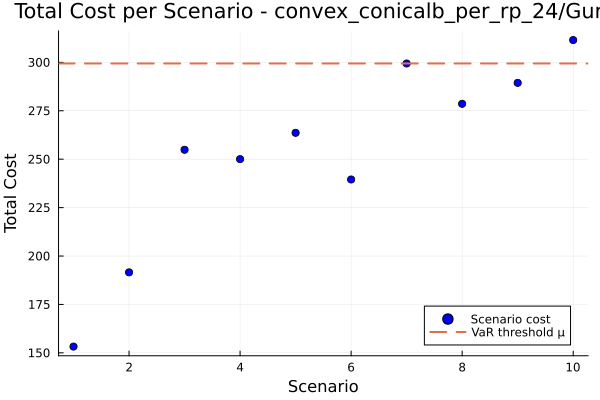

Values plotted in this chart, from the file beside it:
id, scenario, probability, solution, total_cost
1, 1, 0.1, , 153.2
2, 2, 0.1, , 191.6
3, 3, 0.1, , 254.9
4, 4, 0.1, , 250
5, 5, 0.1, , 263.6
6, 6, 0.1, , 239.5
7, 7, 0.1, , 299.4
8, 8, 0.1, , 278.6
9, 9, 0.1, , 289.4
10, 10, 0.1, , 311.5
